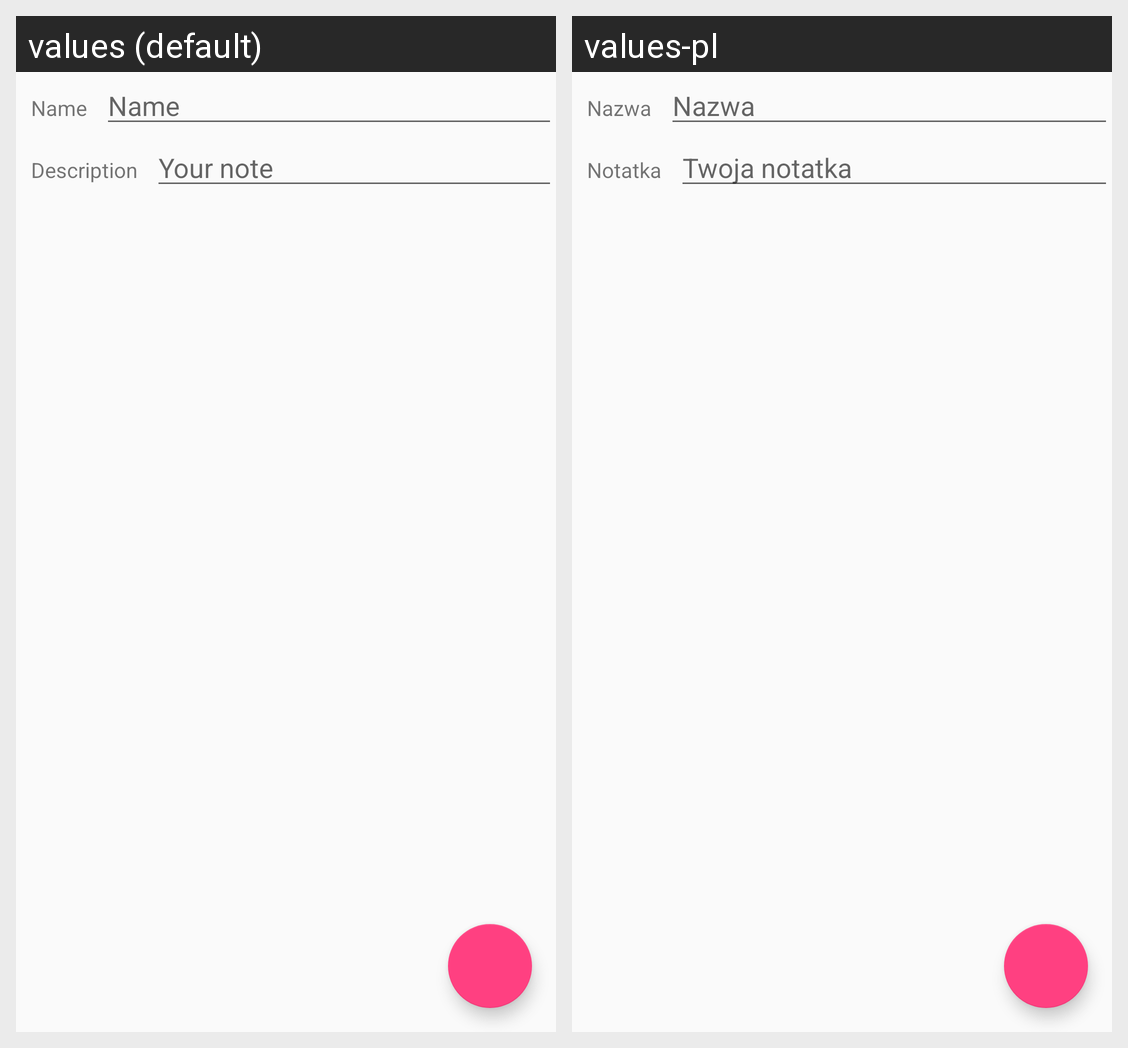

For this localized Android screen grid, give each drawn string resource with its value in every locale shown.
Android screen res/layout/activity_add_product.xml rendered under 2 locales, left to right: values (default), values-pl. Device: Nexus 5 (rendered at 1080×1920; each locale shown at half size, 540×960, under a caption strip naming it); theme AppTheme.
Strings drawn on this screen, with the default value and each locale's value (text and hints the layout hard-codes, and strings that could not be matched under every locale, appear in the picture but are not listed):

name
  values: Name
  values-pl: Nazwa

description
  values: Description
  values-pl: Notatka

description_hint
  values: Your note
  values-pl: Twoja notatka
